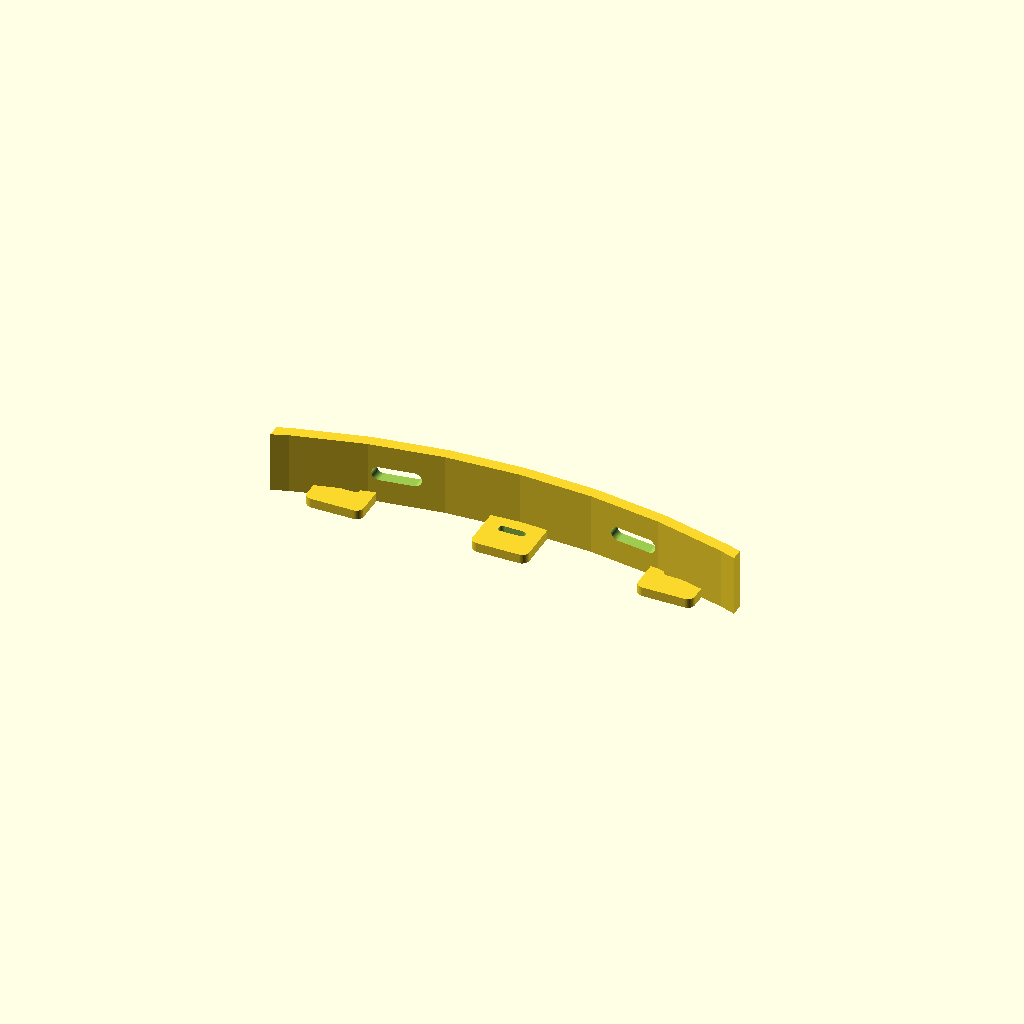
Cell 1 — every parameter at its default value.
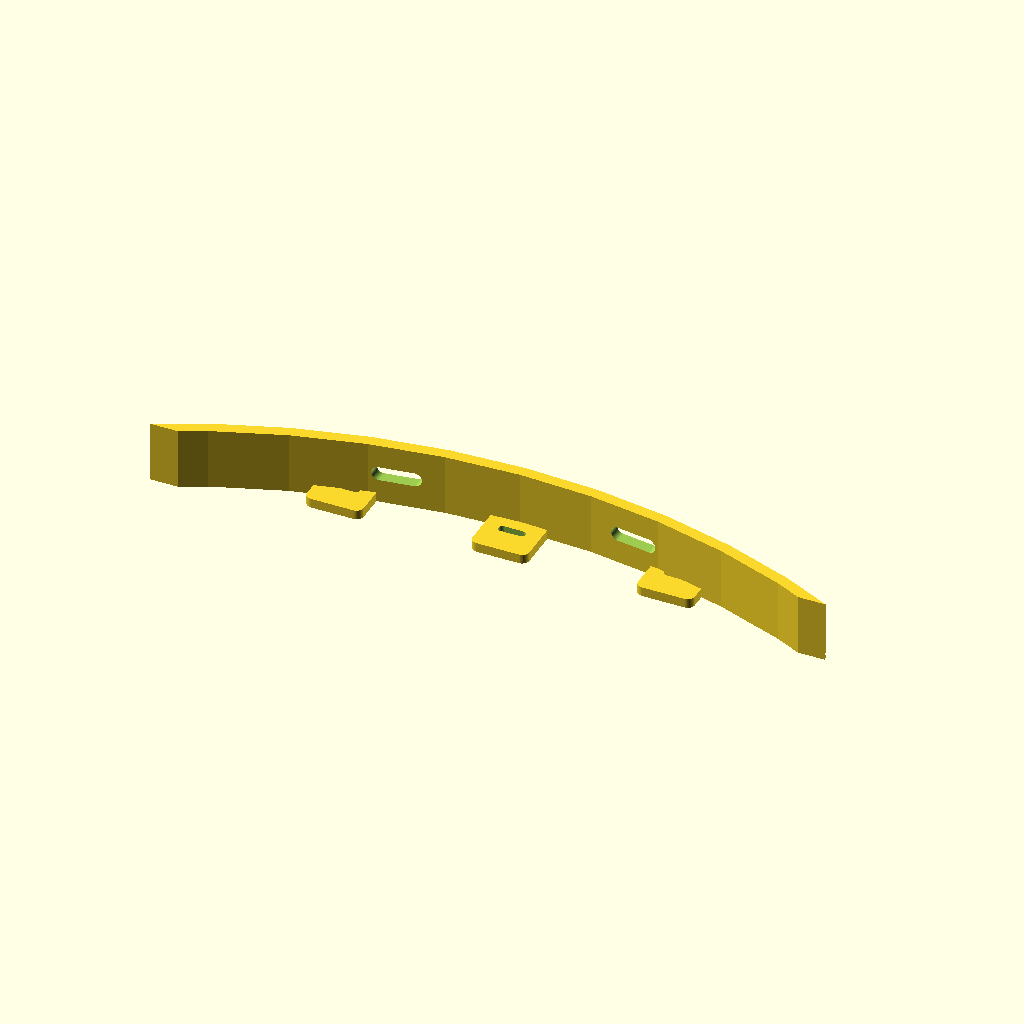
Cell 2: the same model with bump_w = 392.
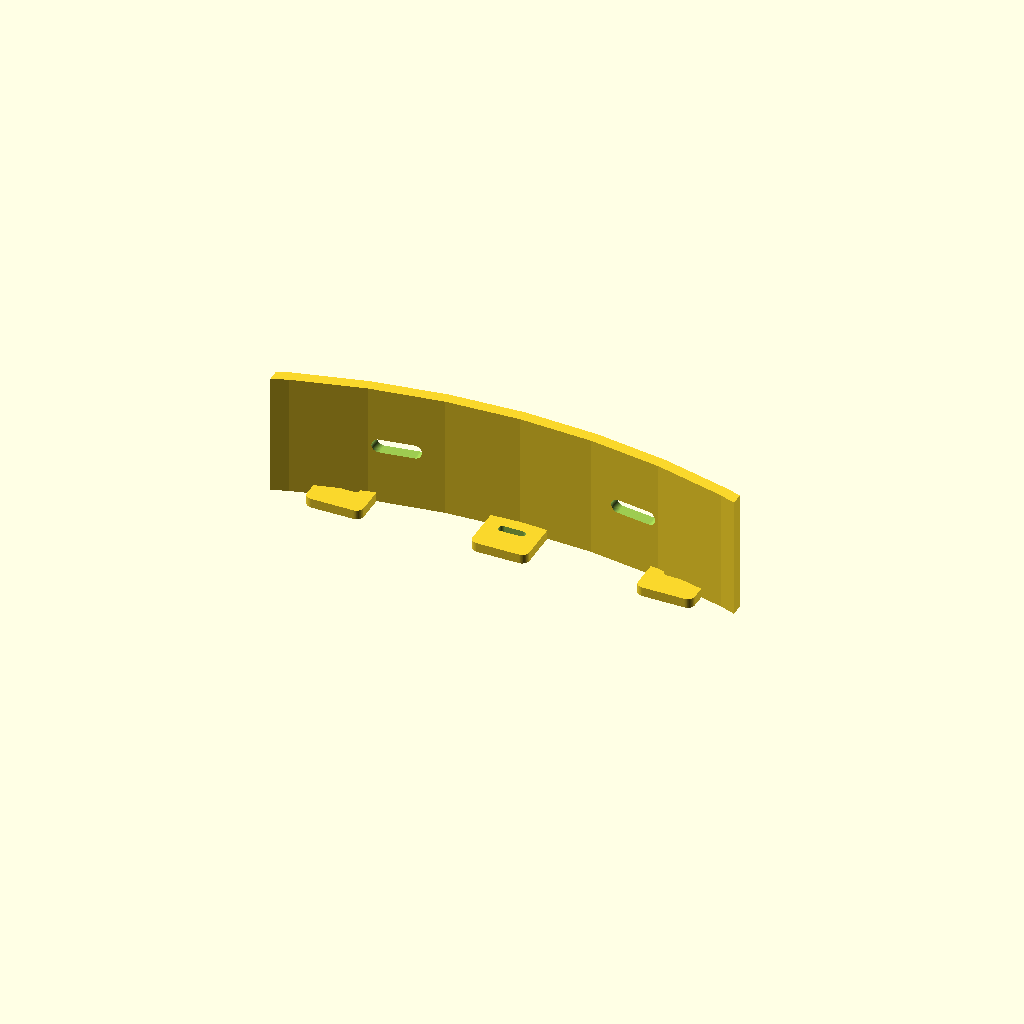
Cell 3: bump_h = 52 (everything else at default).
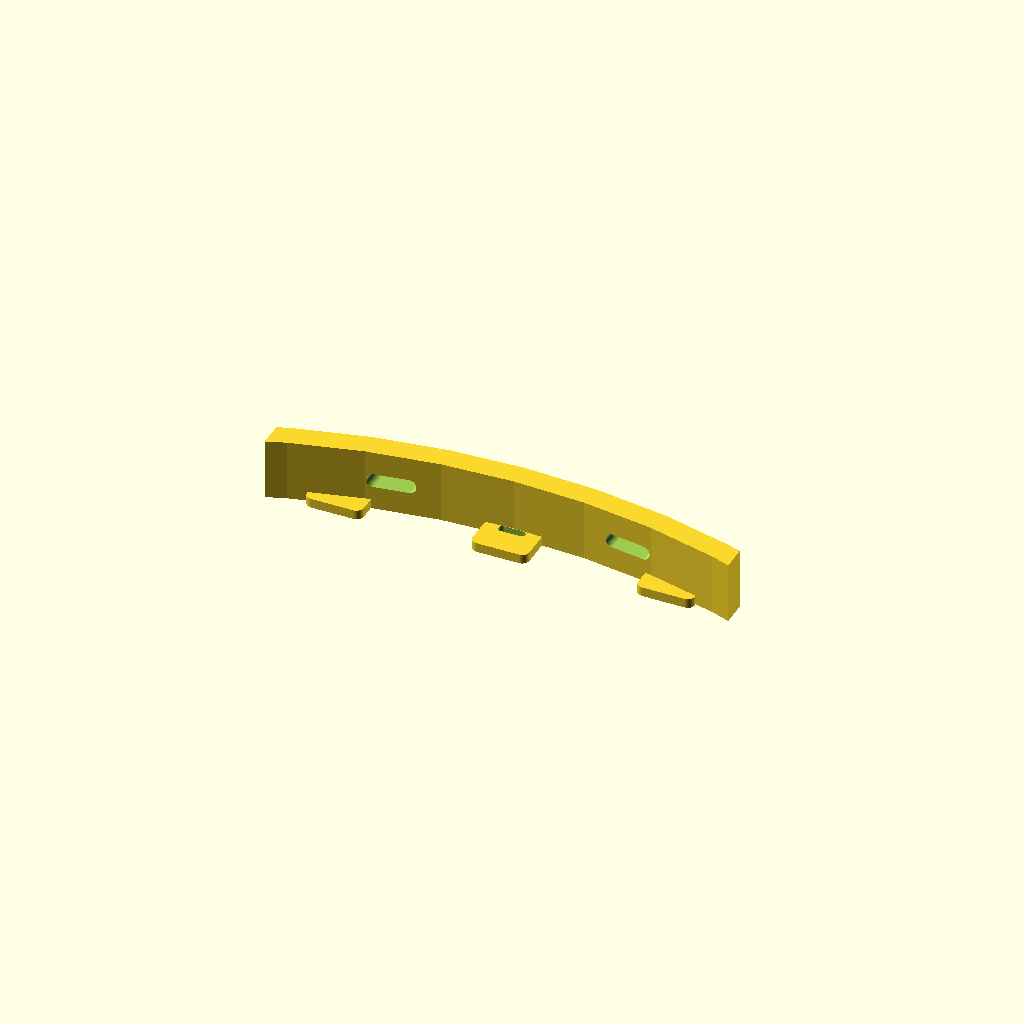
Cell 4: the same model with bump_t = 10.
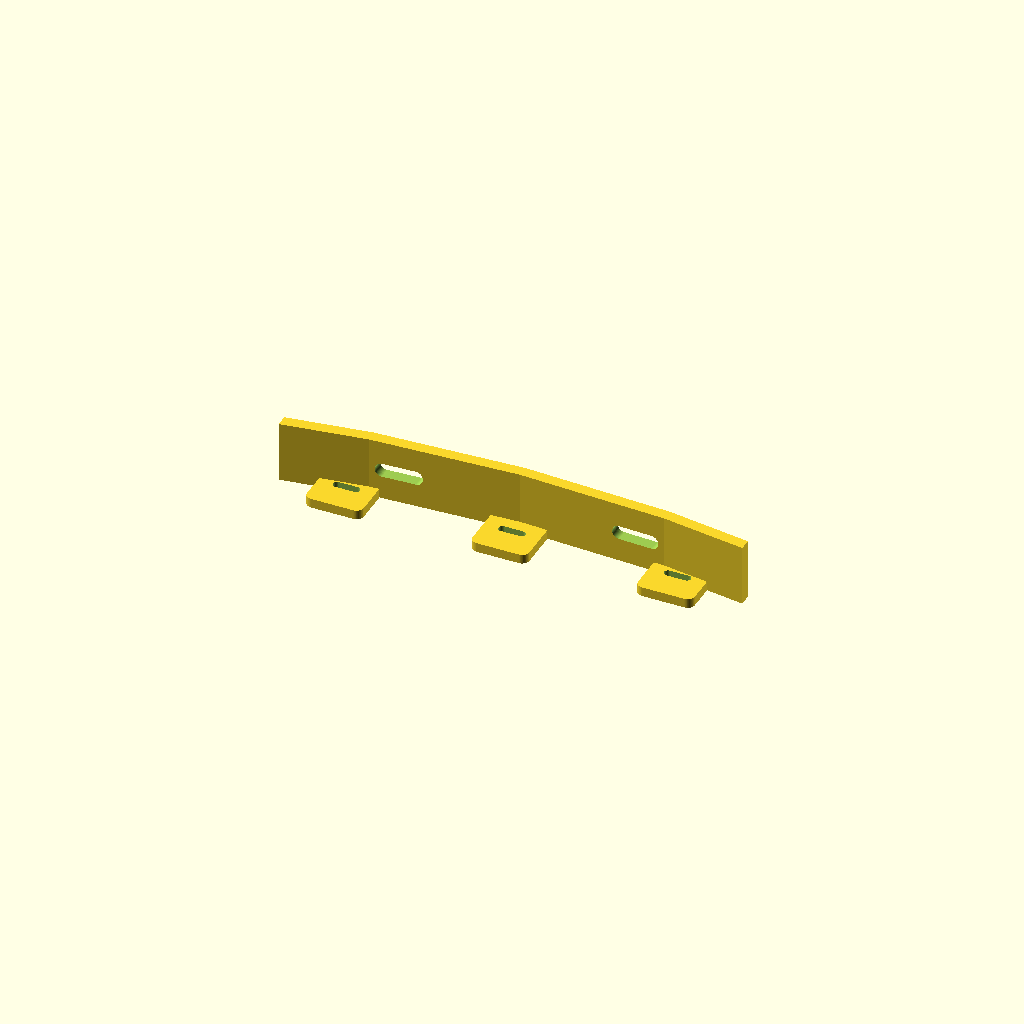
Cell 5: arc_r = 640 (everything else at default).
All cells are drawn from one camera (rotation 55°, 0°, 25°, orthographic, colour scheme Cornfield), so only the parameter changes between them.
Source of the model, robot/blueprints/scad/bumper_front.scad:
// Front bumper. Curved strip with two microswitch pockets so contact
// is a backup to the camera and cliff sensors. The slotted tabs give
// a few millimetres of float to press the switches. PETG works; TPU
// is even better. Print lying on its back face.

include <common.scad>

bump_w = 196;
bump_h = 26;
bump_t = 5;
arc_r = 320;

module bumper_front() {
    difference() {
        // Curved face
        intersection() {
            translate([0, -arc_r + 14, 0])
                linear_extrude(bump_h)
                    difference() {
                        circle(r = arc_r);
                        circle(r = arc_r - bump_t);
                    }
            translate([0, 0, bump_h / 2]) cube([bump_w, 40, bump_h], center = true);
        }
        // Microswitch lever windows
        for (x = [-50, 50])
            translate([x, 12, bump_h / 2])
                rotate([90, 0, 0]) slot(6, 14, 20);
    }
    // Mount tabs with float slots
    for (x = [-70, 0, 70])
        translate([x, 2, 0])
            difference() {
                rounded_plate(24, 26, 4, 3);
                slot(m3, 8, 4);
            }
}

bumper_front();
Parameter table extracted from the source (name, type, default, range or options):
bump_w: number, default 196
bump_h: number, default 26
bump_t: number, default 5
arc_r: number, default 320
